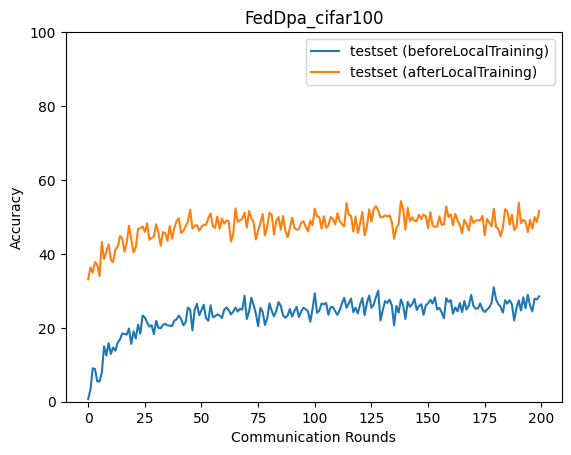

The table this chart was drawn from, first rows:
epoch, accuracy_test_before, accuracy_test_after
0, 0.7052, 33.15
1, 3.273, 36.36
2, 9.049, 34.96
3, 8.869, 37.79
4, 5.493, 37.02
5, 5.501, 33.98
6, 7.765, 43.24
7, 15.01, 38.58
8, 12.52, 40.62
9, 15.86, 42.6
10, 12.93, 38.41
11, 14.68, 37.76
12, 13.82, 41.25
13, 16, 41.93
14, 16.81, 44.79
15, 18.46, 44.29
16, 18.37, 40.58
17, 18.15, 43.1
18, 19.81, 47.63
19, 15.66, 44.04
20, 19.03, 40.37
21, 17.1, 41.79
22, 20.86, 46.74
23, 18.41, 46.91
24, 23.32, 47.43
25, 22.79, 45.95
26, 21.42, 48.29
27, 20.34, 43.82
28, 20.7, 44.3
29, 18.26, 44.72
30, 21.89, 48.01
31, 19.97, 45.68
32, 19.88, 42.19
33, 20.82, 45.89
34, 21.05, 45.61
35, 20.67, 43.53
36, 20.59, 47.53
37, 20.47, 44.09
38, 21.94, 47.04
39, 22.32, 48.88
40, 23.32, 49.64
41, 22.37, 45.63
42, 20.69, 46.21
43, 21.51, 47.44
44, 25.46, 48.72
45, 24.95, 51.94
46, 19.29, 46.85
47, 24.95, 47.61
48, 26.52, 47.76
49, 23.39, 46.28
50, 24.75, 47.31
51, 26.23, 47.93
52, 22.57, 47.81
53, 21.9, 49.68
54, 26.09, 50.94
55, 22.86, 47.55
56, 23.15, 47.02
57, 23.63, 50.1
58, 23.32, 46.79
59, 22.66, 49.54
... 140 more rows
